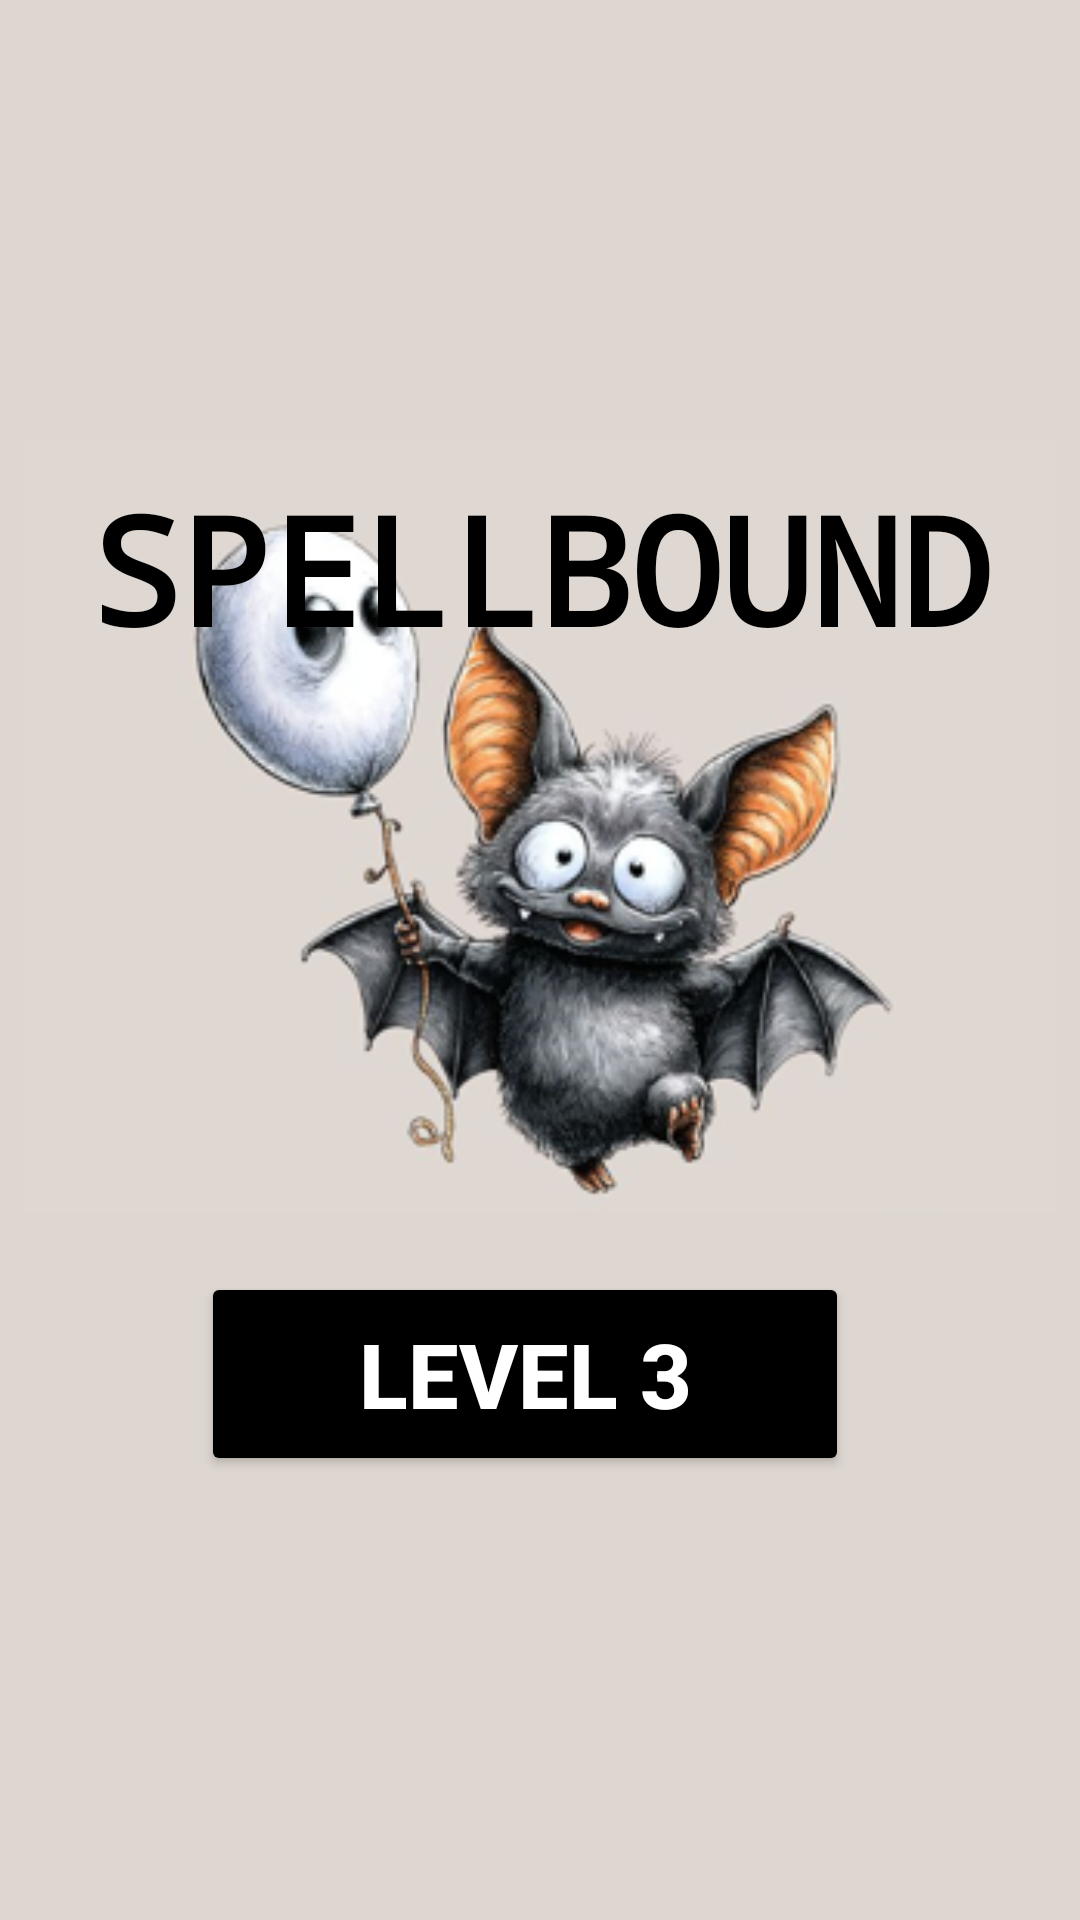

Here is an Android app screen rendered from its layout file. Give the layout XML and the strings, colors and styles it references.
<!-- AndroidManifest.xml: application theme Theme.BrainTwister -->
<!-- res/layout/activity_disptwo.xml -->
<?xml version="1.0" encoding="utf-8"?>
<androidx.constraintlayout.widget.ConstraintLayout xmlns:android="http://schemas.android.com/apk/res/android"
    xmlns:app="http://schemas.android.com/apk/res-auto"
    xmlns:tools="http://schemas.android.com/tools"
    android:layout_width="match_parent"
    android:layout_height="match_parent"
    android:background="#DED7D1"
    tools:context=".disptwo">

    <ImageView
        android:id="@+id/imageView9"
        android:layout_width="358dp"
        android:layout_height="258dp"
        android:layout_marginBottom="236dp"
        app:layout_constraintBottom_toBottomOf="parent"
        app:layout_constraintEnd_toEndOf="parent"
        app:layout_constraintHorizontal_bias="0.49"
        app:layout_constraintStart_toStartOf="parent"
        app:srcCompat="@drawable/g" />

    <TextView
        android:id="@+id/textView3"
        android:layout_width="367dp"
        android:layout_height="66dp"
        android:layout_marginTop="156dp"
        android:fontFamily="monospace"
        android:text="SPELLBOUND"
        android:textAlignment="center"
        android:textColor="@color/black"
        android:textSize="50sp"
        android:textStyle="bold"
        app:layout_constraintEnd_toEndOf="parent"
        app:layout_constraintHorizontal_bias="0.497"
        app:layout_constraintStart_toStartOf="parent"
        app:layout_constraintTop_toTopOf="parent" />

    <Button
        android:id="@+id/btnlvl2"
        android:layout_width="216dp"
        android:layout_height="68dp"
        android:layout_marginBottom="148dp"
        android:backgroundTint="@color/black"
        android:text="Level 3"
        android:textColor="@color/white"
        android:textSize="30sp"
        android:textStyle="bold"
        app:layout_constraintBottom_toBottomOf="parent"
        app:layout_constraintEnd_toEndOf="parent"
        app:layout_constraintHorizontal_bias="0.465"
        app:layout_constraintStart_toStartOf="parent" />
</androidx.constraintlayout.widget.ConstraintLayout>
<!-- resources referenced by this layout -->
<resources>
  <!-- drawable g: png bitmap (drawable, 69749 bytes) -->
  <style name="Theme.BrainTwister" parent="Base.Theme.BrainTwister" />
  <style name="Base.Theme.BrainTwister" parent="Theme.Material3.DayNight.NoActionBar">
          
          
      </style>
  <!-- not gathered from this repository: default colours our renderer supplied (Android Studio template values) -->
  <color name="black">#FF000000</color>
  <color name="white">#FFFFFFFF</color>
</resources>
